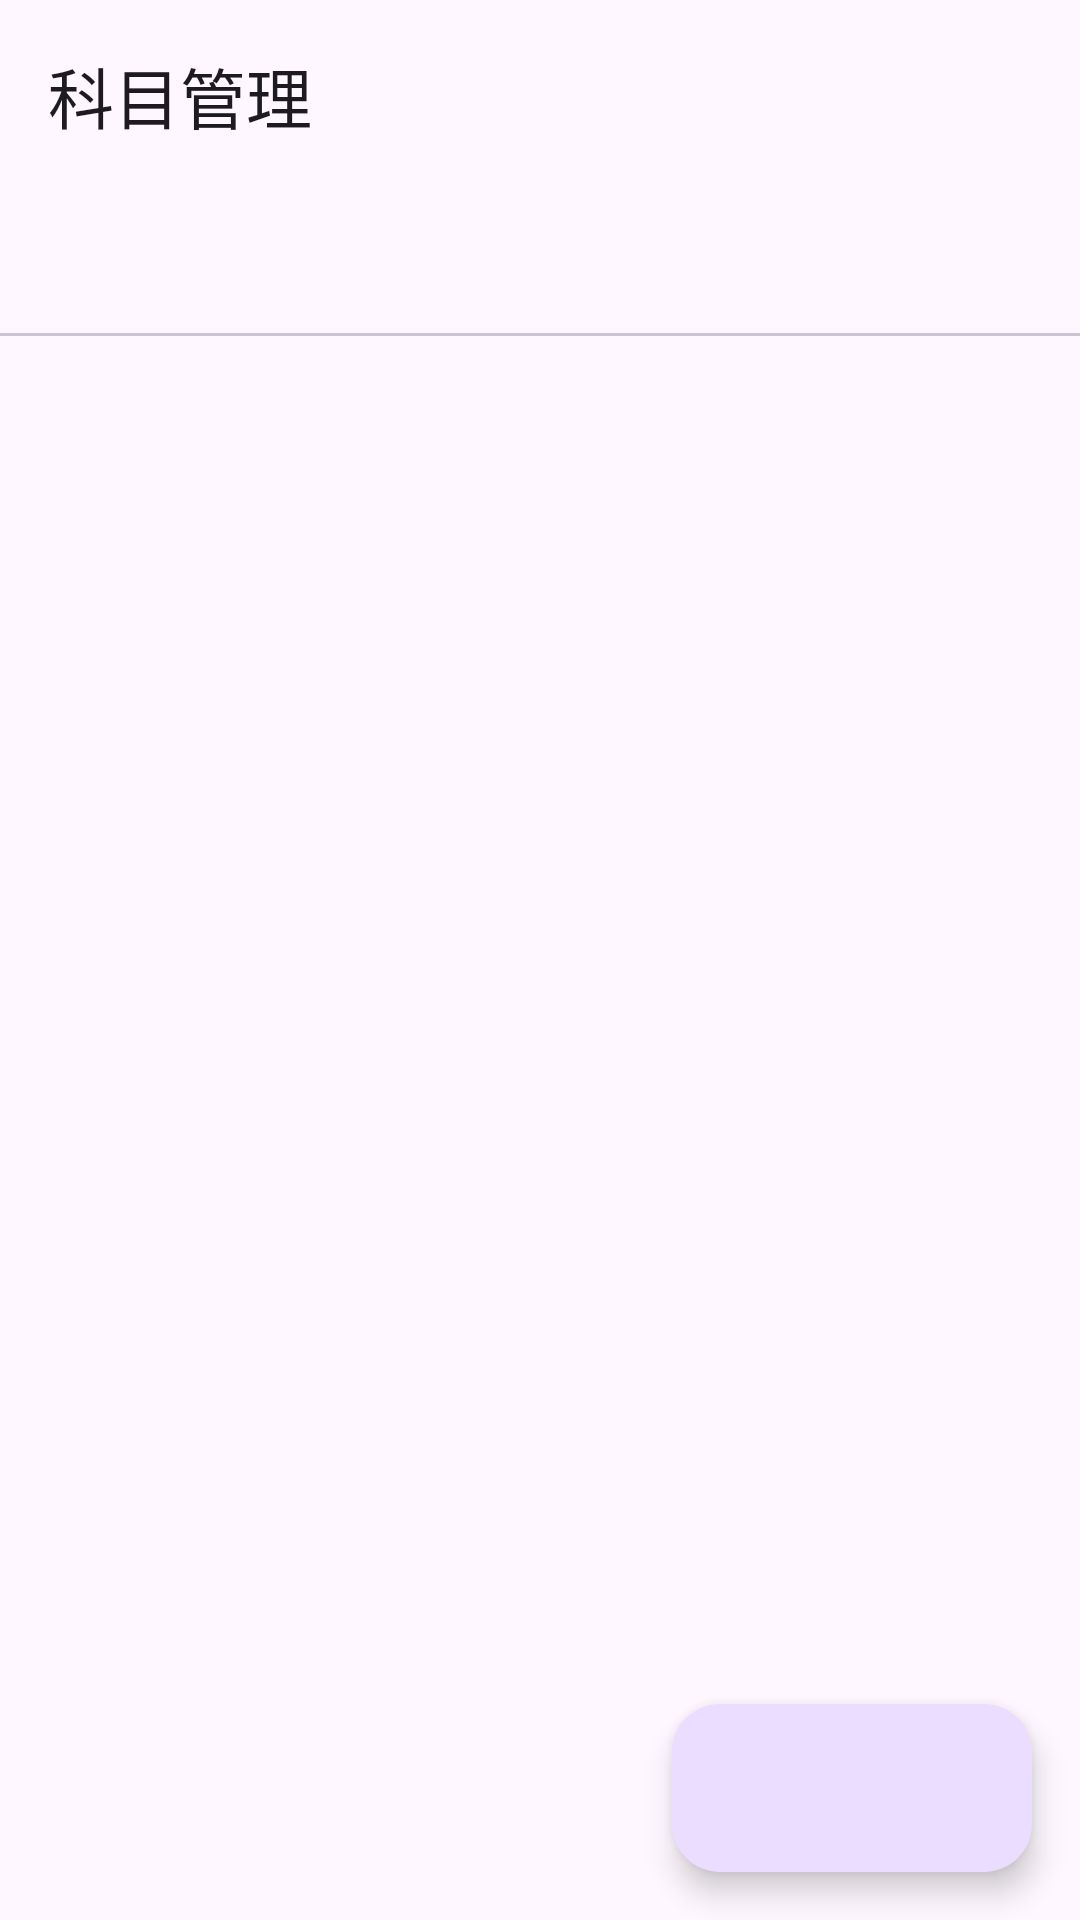

Write the Android layout XML for this screen, with the resource values it uses.
<!-- AndroidManifest.xml: application theme Theme.Meku -->
<!-- res/layout/activity_subject_management_page.xml -->
<?xml version="1.0" encoding="utf-8"?>
<androidx.constraintlayout.widget.ConstraintLayout xmlns:android="http://schemas.android.com/apk/res/android"
    xmlns:app="http://schemas.android.com/apk/res-auto"
    xmlns:tools="http://schemas.android.com/tools"
    android:id="@+id/main"
    android:layout_width="match_parent"
    android:layout_height="match_parent"
    tools:context=".page.subject_management_page.SubjectManagementPageActivity">

    <androidx.appcompat.widget.Toolbar
        android:id="@+id/toolbar"
        android:layout_width="0dp"
        android:layout_height="?attr/actionBarSize"
        android:background="?attr/colorSurface"
        android:theme="?attr/actionBarTheme"
        app:layout_constraintEnd_toEndOf="parent"
        app:layout_constraintStart_toStartOf="parent"
        app:layout_constraintTop_toTopOf="parent"
        app:title="科目管理" />

    <com.google.android.material.tabs.TabLayout
        android:id="@+id/tabLayout"
        android:layout_width="match_parent"
        android:layout_height="wrap_content"
        app:layout_constraintTop_toBottomOf="@id/toolbar" />

    <androidx.viewpager2.widget.ViewPager2
        android:id="@+id/viewPager"
        android:layout_width="match_parent"
        android:layout_height="0dp"
        app:layout_constraintBottom_toBottomOf="parent"
        app:layout_constraintTop_toBottomOf="@id/tabLayout" />

    
    <com.google.android.material.floatingactionbutton.ExtendedFloatingActionButton
        android:id="@+id/fabAdd"
        style="@style/Widget.Material3.ExtendedFloatingActionButton.Icon.Primary"
        android:layout_width="wrap_content"
        android:layout_height="wrap_content"
        android:layout_gravity="bottom|end"
        android:layout_margin="16dp"
        android:contentDescription="添加科目"
        app:icon="@drawable/rounded_add_24"
        app:layout_constraintBottom_toBottomOf="parent"
        app:layout_constraintEnd_toEndOf="parent" />


</androidx.constraintlayout.widget.ConstraintLayout>
<!-- resources referenced by this layout -->
<resources>
  <style name="Theme.Meku" parent="Base.Theme.Meku" />
  <style name="Base.Theme.Meku" parent="Theme.Material3.DayNight.NoActionBar">
          
          &gt;</style>
</resources>
